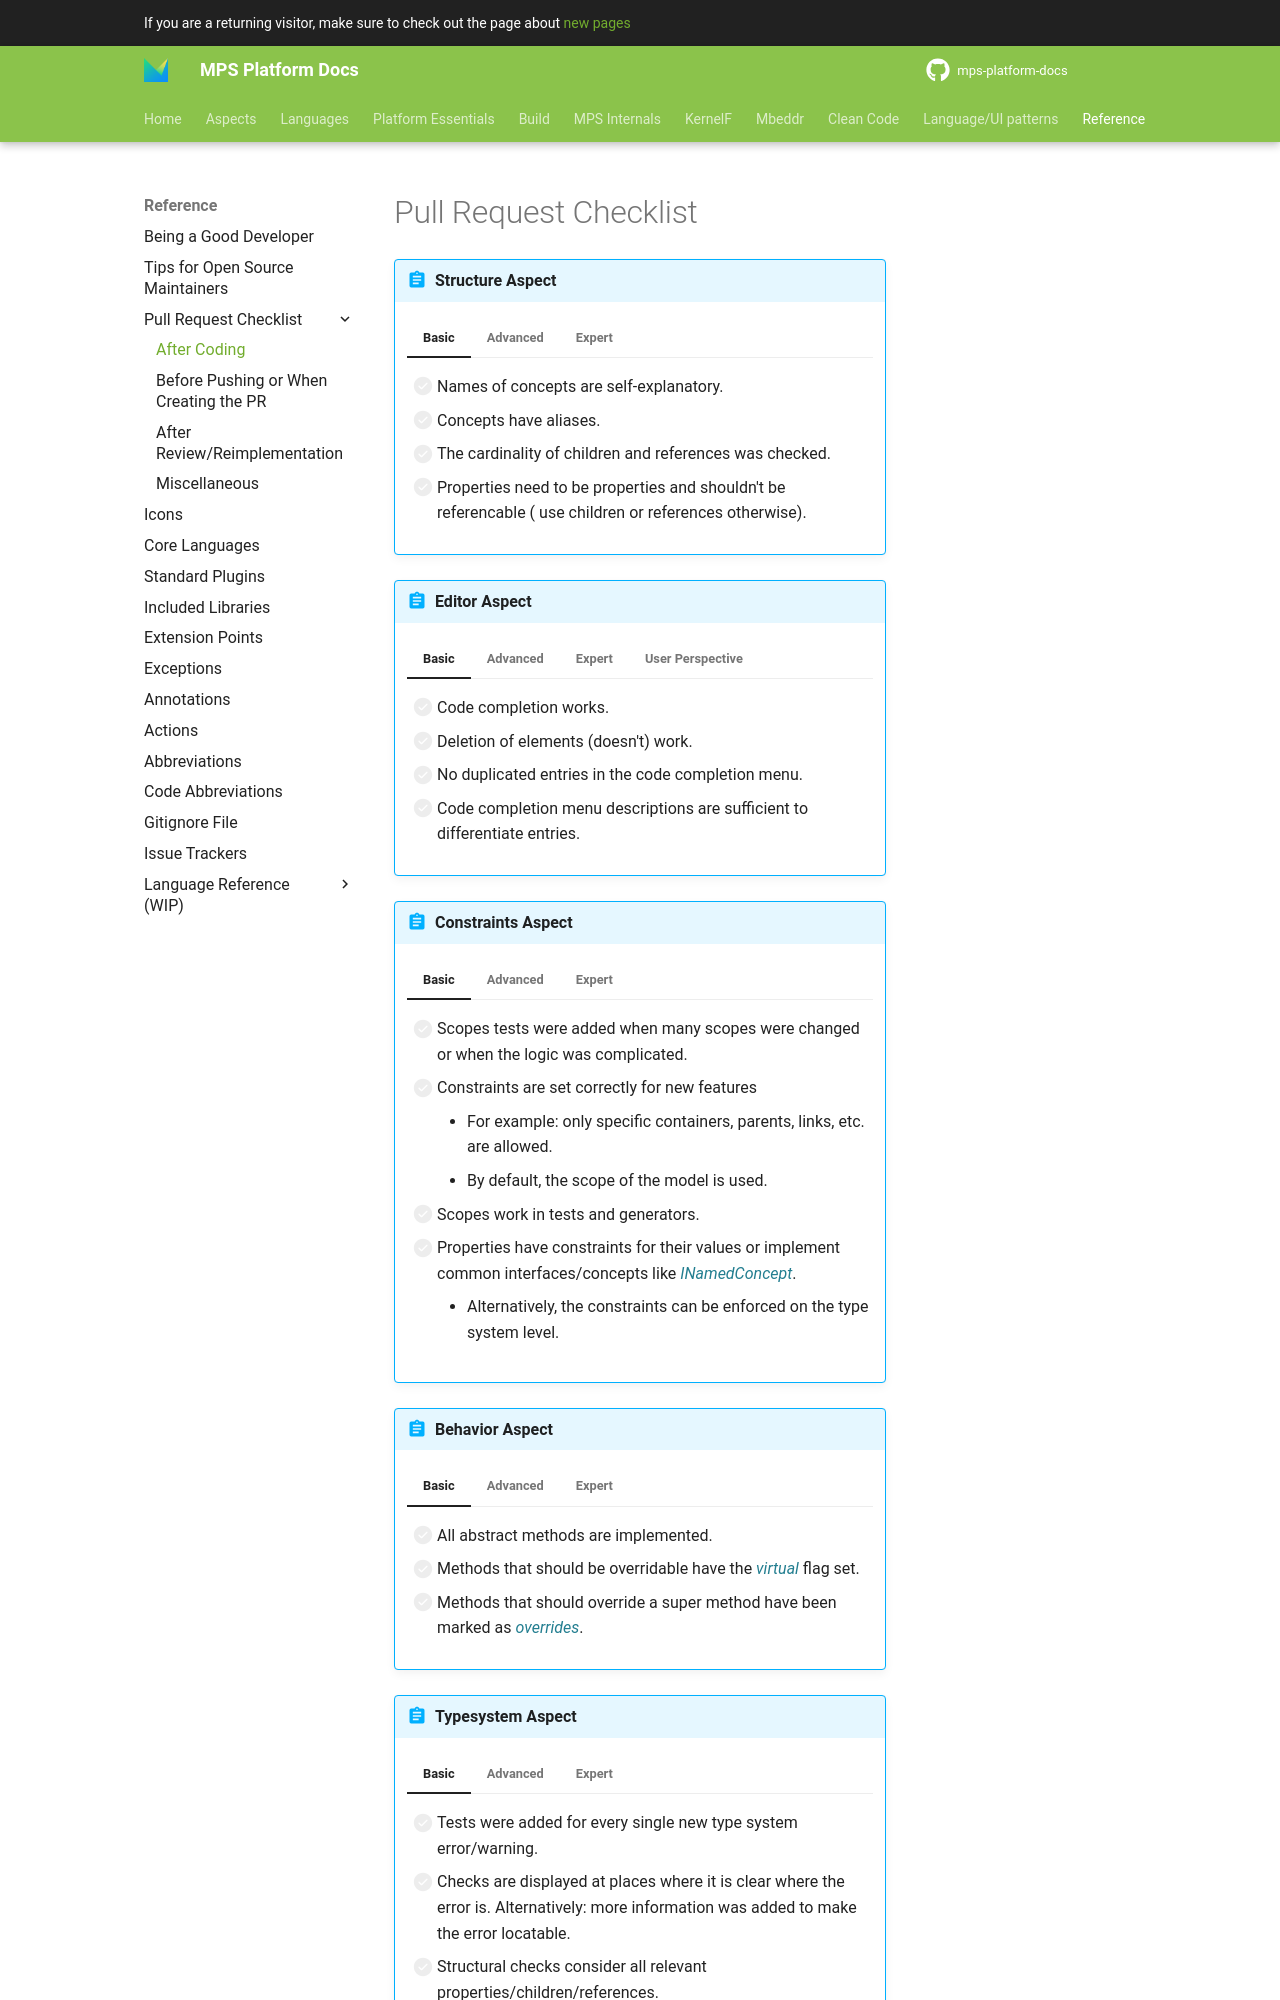

repository: mbeddr/mps-platform-docs · page: reference/pr_checklist/after_coding/index.html · generator: mkdocs

---
comments: true
---

# Pull Request Checklist

!!! abstract "Structure Aspect"

    === "Basic"
    
        - [ ] Names of concepts are self-explanatory.
        - [ ] Concepts have aliases.
        - [ ] The cardinality of children and references was checked.
        - [ ] Properties need to be properties and shouldn't be referencable ( use children or references otherwise).
    
    === "Advanced"
    
        - [ ] Concepts/Interfaces are located in the correct virtual package.
        - [ ] New concepts were added to the language that groups similar concepts e.g. data mappings to the data mappings language.
        - [ ] Concepts have a short description.
        - [ ] Enumerations are the right choice and should not be replaced by concepts.
        - [ ] A decision was made between constraint datatypes and property constraints.
    
    === "Expert"
    
        - [ ] Multiple references disable smart references. A custom substitute menu was used instead.

!!! abstract "Editor Aspect"

    === "Basic"

        - [ ] Code completion works.
        - [ ] Deletion of elements (doesn't) work.
        - [ ] No duplicated entries in the code completion menu.
        - [ ] Code completion menu descriptions are sufficient to differentiate entries.

    === "Advanced"

        - [ ] Collapsible blocks work correctly.
            - [ ] Error messages still have enough information when collapsed.
            - [ ] Cardinality inconsistency: the real value vs. the expected value is shown in the error message.
        - [ ] Substitute menus vs. grammar cells was decided
        - [ ] A decision was made on how to enter stuff
            - for example: code completion vs. context assistant cell vs. side transformations.
        - [ ] Intentions are used when side transformations are too confusing for the user.
        - [ ] Links are consistent (e.g. always use ctrl + click).
    
    === "Expert"

        - [ ] Strange errors in the editor are fixed or reported (maybe upstream platform or MPS issue).
        - [ ] Important entries in the code completion menu are at the first positions (priorities).
        - [ ] Code completion + side transformations: longer descriptions are used instead of just single words.

    === "User Perspective"

        - [ ] The feature was tried from a user perspective. What annoyed you? Can you enter everything and not too much?
        - [ ] Check usability: Nothing should be deletable when it is mandatory. It also should not be deletable and raise an error.
        - [ ] The user can input something wrong and is notified instead of preventing him from entering something.


!!! abstract "Constraints Aspect"

    === "Basic"

        - [ ] Scopes tests were added when many scopes were changed or when the logic was complicated.
        - [ ] Constraints are set correctly for new features
            - For example: only specific containers, parents, links, etc. are allowed.
            - By default, the scope of the model is used.
        - [ ] Scopes work in tests and generators.
        - [ ] Properties have constraints for their values or implement common interfaces/concepts like *INamedConcept*.
            - Alternatively, the constraints can be enforced on the type system level.

    === "Advanced"

        - [ ] When using KernelF: unnecessary concepts are filtered through the *can be ancestor* constraint.

    === "Expert"

!!! abstract "Behavior Aspect"

    === "Basic"

        - [ ] All abstract methods are implemented.
        - [ ] Methods that should be overridable have the *virtual* flag set.
        - [ ] Methods that should override a super method have been marked as *overrides*.
        
    === "Advanced"

        - [ ] Default implementations exist for used concepts that have abstract unimplemented methods.
        - [ ] Usage of static flags was checked for all methods.
        - [ ] Methods are generalized correctly and are moved to a super concept if needed.
        - [ ] Methods that return a collection return an empty list if there is no result.

    === "Expert"

        - [ ] Languages with multiple generators don't pollute the behavior aspect with generator-specific methods.

!!! abstract "Typesystem Aspect"

    === "Basic"

        - [ ] Tests were added for every single new type system error/warning.
        - [ ] Checks are displayed at places where it is clear where the error is. Alternatively: more information was added to make the error locatable.
        - [ ] Structural checks consider all relevant properties/children/references.
        - [ ] When using types, it is checked if they must match exactly or just be subtypes.
        - [ ] Checks cover all corner cases.

    === "Advanced"

        - [ ] Checks were done for the right concepts e.g. enum literals vs. enum type and are displayed at the right node.
        - [ ] A quick fix or an (error) intention is used and not both.

    === "Expert"

        - [ ] Performance impacts were checked (see: [performance](performance.md))

!!! abstract "Plugin Aspect"

    === "Basic"

        - [ ] A plugin solution is used instead of a plugin aspect.
        - [ ] Actions were added to groups so that the user could invoke them from the UI.
        - [ ] The right type of plugin was chosen (project vs. application plugin).
        - [ ] All functionality in plugin solutions/aspects was manually tested and don't throw errors.

    === "Advanced"

        - [ ] Actions have keyboard shortcuts.

    === "Expert"
